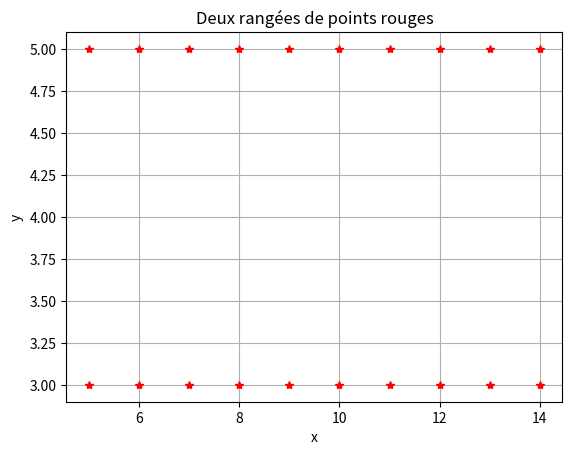

Generate this figure with matplotlib:
import matplotlib.pyplot as plt

xs = [5,6,7,8,9,10,11,12,13,14]
y1 = [3] * len(xs)
y2 = [5] * len(xs)

plt.plot(xs, y1, 'r*')
plt.plot(xs, y2, 'r*')
plt.title('Deux rangées de points rouges')
plt.xlabel('x')
plt.ylabel('y')
plt.grid(True)
plt.show()
